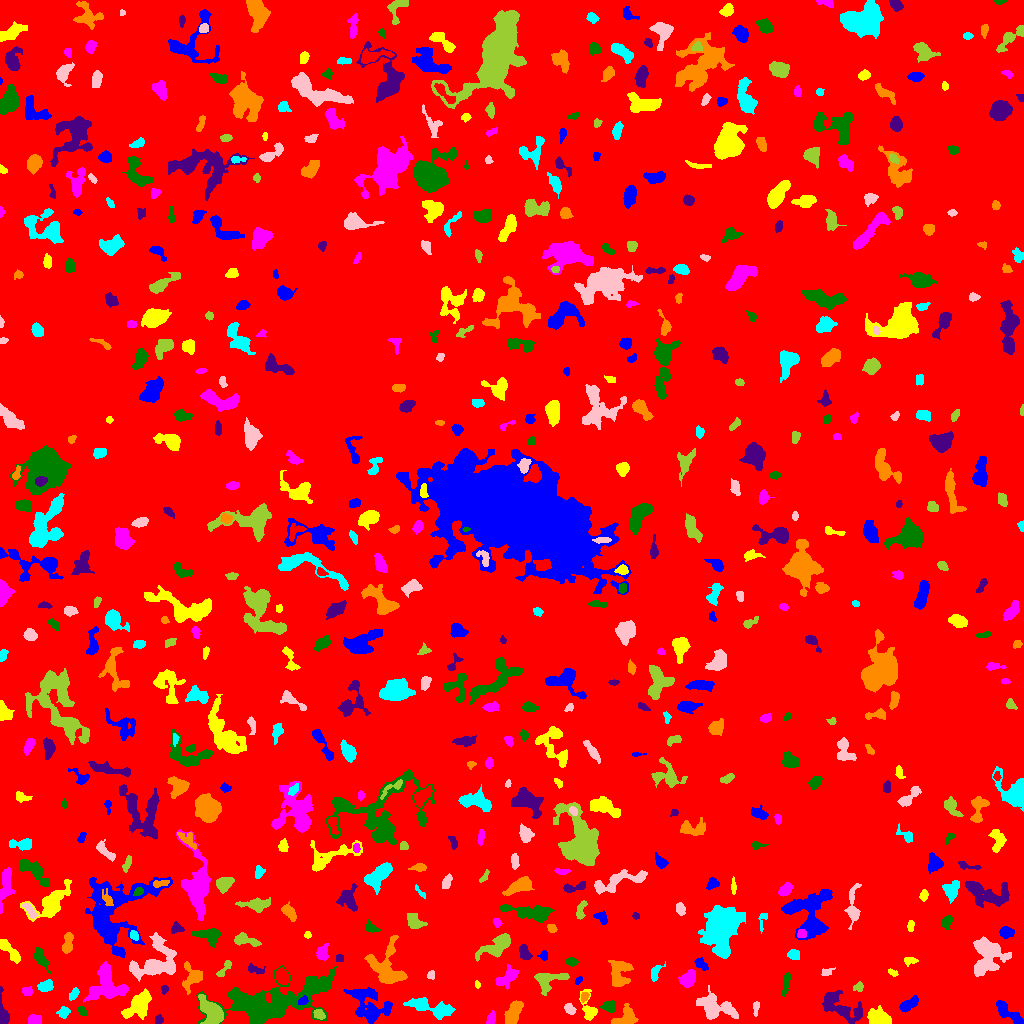

The data file committed next to this chart (first rows):
ID, X, Y, A, B, theta, total_flux, mu_max, mu_median, mu_mean, R_fwhm, R_e, R10, R90, x_start, x_end, y_start, y_end, area, greylevel
0, 497, 499, 302.5, 293, 1.187, 1501020, 12.0, 1.0, 1.725, 75.64, 235.8, 89.31, 390.2, 0, 1023, 0, 1023, 869958, 1.725
1, 1009, 10.87, 9.301, 2.373, -0.7178, 602.0, 6.0, 2.0, 1.98, 5.89, 4.82, 1.871, 7.527, 996, 1023, 0, 23, 304, 6.98
2, 878.8, 5.194, 4.96, 3.591, -0.3017, 4180, 29.0, 12.0, 13.06, 6.383, 5.14, 2.111, 8.253, 867, 891, 0, 18, 320, 16.06
3, 35.29, 3.655, 3.417, 2.413, -0.03647, 223.0, 3.0, 2.0, 1.77, 5.293, 3.7, 1.493, 5.293, 28, 41, 0, 9, 126, 7.77
4, 82.16, 12.36, 2.585, 1.634, -0.9419, 109.0, 3.0, 1.0, 1.397, 3.241, 2.585, 0.9772, 4.107, 77, 87, 8, 17, 78, 8.397
5, 159.1, 3.557, 2.026, 1.936, 1.418, 79.0, 3.0, 1.0, 1.097, 2.523, 2.257, 0.7979, 3.785, 155, 163, 0, 9, 72, 6.097
6, 514.3, 12.63, 6.515, 2.679, 1.16, 758.0, 8.0, 2.0, 2.437, 5.262, 4.983, 1.871, 7.899, 504, 523, 0, 23, 311, 7.437
7, 63.7, 10.87, 2.664, 2.29, 1.326, 426.0, 9.0, 3.0, 3.61, 3.613, 3.038, 1.128, 4.983, 56, 70, 5, 17, 118, 9.61
8, 756.2, 17.38, 3.134, 1.565, 1.458, 95.0, 3.0, 1.0, 1.173, 2.985, 2.326, 0.9772, 3.785, 753, 759, 7, 22, 81, 6.173
9, 318.9, 9.086, 2.688, 1.965, -0.5339, 269.0, 6.0, 2.0, 2.587, 3.989, 2.985, 1.128, 4.618, 313, 325, 4, 14, 104, 9.587
10, 811.5, 15.41, 4.032, 2.54, -1.53, 548.0, 8.0, 3.0, 2.869, 4.687, 3.827, 1.493, 6.18, 805, 819, 4, 23, 191, 7.869
11, 909.3, 19.5, 5.527, 2.137, 0.5882, 492.0, 7.0, 2.0, 2.497, 4.334, 4.068, 1.493, 6.383, 899, 918, 11, 28, 197, 7.497
12, 139.4, 19.3, 8.089, 4.406, 0.8148, 1898, 10.0, 3.0, 3.85, 7.356, 6.676, 2.523, 10.72, 121, 151, 4, 35, 493, 7.85
13, 491, 4.693, 3.086, 2.029, 1.185, 267.0, 5.0, 2.0, 2.592, 4.029, 3.141, 1.262, 4.886, 486, 495, 0, 13, 103, 8.592
14, 608.9, 17.36, 3.191, 2.457, -0.2566, 459.0, 8.0, 3.0, 3.232, 4.37, 3.478, 1.382, 5.557, 600, 615, 11, 23, 142, 9.232
15, 840.8, 16.75, 12.95, 5.469, -0.4909, 2576, 10.0, 4.0, 4.223, 8.593, 8.038, 3.141, 12.37, 822, 862, 0, 33, 610, 7.223
16, 625.1, 5.671, 6.017, 4.024, 0.6657, 1233, 10.0, 4.0, 4.281, 6.676, 5.202, 2.111, 7.899, 611, 638, 0, 20, 288, 8.281
17, 431.9, 15.6, 13.07, 3.43, -0.2688, 1340, 8.0, 2.0, 2.653, 7.136, 6.676, 2.523, 10.84, 403, 455, 4, 26, 505, 6.653
18, 569.7, 14.48, 3.24, 2.217, -0.6937, 433.0, 8.0, 4.0, 4.085, 4.406, 3.385, 1.262, 5.171, 564, 576, 9, 20, 106, 8.085
19, 211.8, 11.3, 7.568, 4.099, -0.9022, 2314, 12.0, 4.0, 4.944, 7.674, 6.482, 2.523, 10.36, 198, 223, 0, 29, 468, 10.94
20, 934, 18.8, 3.02, 1.949, -0.1463, 406.0, 9.0, 3.0, 3.904, 3.478, 2.985, 1.128, 4.886, 926, 940, 13, 23, 104, 7.904
21, 303.2, 22.72, 2.518, 1.817, 0.6207, 235.0, 7.0, 3.0, 2.975, 3.09, 2.706, 0.9772, 4.26, 298, 308, 19, 28, 79, 12.97
22, 588.8, 14.09, 8.141, 3.322, -1.327, 610.0, 8.0, 2.0, 2.574, 4.222, 4.549, 1.693, 7.442, 579, 597, 3, 34, 237, 6.574
23, 106.8, 37.15, 9.706, 8.226, 0.03189, 2531, 9.0, 3.0, 3.339, 7.838, 8.156, 3.09, 13.24, 83, 128, 21, 62, 758, 7.339
24, 786.1, 40.7, 6.349, 1.64, 1.386, 290.0, 4.0, 2.0, 2.014, 5.614, 3.868, 1.493, 5.971, 781, 791, 27, 51, 144, 6.014
25, 2.642, 9.374, 7.513, 2.219, -1.458, 844.0, 14.0, 3.0, 4.396, 3.742, 3.785, 1.382, 6.507, 0, 9, 0, 37, 192, 8.396
26, 584.3, 26.59, 2.566, 1.788, 1.11, 182.0, 5.0, 3.0, 2.528, 3.432, 2.706, 1.128, 4.068, 581, 589, 21, 31, 72, 8.528
27, 74.06, 29.9, 2.761, 1.612, 1.06, 155.0, 5.0, 1.0, 1.582, 2.764, 2.585, 0.9772, 4.37, 69, 79, 23, 36, 98, 7.582
28, 714.2, 15.89, 9.591, 5.396, -0.2896, 1770, 9.0, 2.0, 2.935, 6.024, 7.069, 2.585, 11.77, 696, 738, 4, 38, 603, 6.935
29, 859.5, 36.91, 1.974, 1.581, -0.0, 64.0, 3.0, 1.0, 0.7619, 2.394, 2.111, 0.7979, 3.432, 853, 863, 32, 42, 84, 6.762
30, 907.2, 36.78, 2.393, 1.984, 1.348, 244.0, 6.0, 3.0, 3.05, 3.909, 2.821, 1.128, 4.37, 903, 911, 32, 42, 80, 7.05
31, 370.1, 17.23, 11.28, 7.807, -0.6859, 2031, 8.0, 2.0, 2.617, 7.527, 8.33, 2.932, 13.48, 343, 392, 0, 36, 776, 7.617
32, 477.3, 38.99, 1.924, 1.283, -1.324, 102.0, 5.0, 2.0, 2.488, 2.523, 2.034, 0.7979, 3.09, 475, 480, 35, 43, 41, 6.488
33, 27.4, 31.86, 2.311, 1.927, 0.01441, 211.0, 7.0, 2.0, 2.319, 3.141, 2.646, 0.9772, 4.184, 22, 32, 28, 37, 91, 8.319
34, 271.3, 20.81, 28.03, 9.405, 0.2453, 15214, 26.0, 5.0, 5.973, 7.818, 14.22, 4.853, 24.4, 196, 336, 0, 58, 2547, 8.973
35, 164.3, 34.78, 1.724, 1.603, 1.004, 73.0, 3.0, 1.0, 1.237, 2.523, 1.954, 0.7979, 3.241, 161, 168, 29, 38, 59, 6.237
36, 191.9, 47.35, 6.659, 4.979, 1.516, 847.0, 7.0, 2.0, 2.655, 5.293, 5.323, 1.954, 8.556, 182, 202, 29, 62, 319, 7.655
37, 45.86, 37.46, 3.479, 2.49, 0.3279, 618.0, 9.0, 4.0, 3.962, 4.406, 3.742, 1.493, 5.944, 37, 53, 32, 44, 156, 8.962
38, 431.2, 49.02, 2.238, 1.788, 1.47, 128.0, 5.0, 2.0, 2.0, 2.459, 2.326, 0.7979, 3.868, 427, 434, 44, 53, 64, 8.0
39, 549.6, 44.07, 9.18, 4.717, 0.2269, 1003, 6.0, 3.0, 2.763, 7.611, 5.781, 2.257, 9.202, 534, 569, 28, 50, 363, 6.763
40, 61.62, 48.92, 2.822, 1.825, -0.9853, 232.0, 6.0, 2.0, 2.795, 3.432, 2.706, 0.9772, 4.442, 57, 68, 44, 54, 83, 6.795
41, 578.4, 43.22, 2.188, 1.425, 0.8775, 121.0, 4.0, 2.0, 2.327, 3.432, 2.257, 0.9772, 3.478, 575, 582, 39, 47, 52, 6.327
42, 892.4, 50.88, 2.565, 1.213, -0.4346, 74.0, 3.0, 1.0, 1.213, 2.585, 2.185, 0.7979, 3.523, 888, 898, 47, 55, 61, 6.213
43, 688, 44.63, 4.076, 3.048, 0.8791, 1313, 14.0, 5.0, 5.635, 5.232, 4.442, 1.784, 7.136, 678, 695, 36, 54, 233, 9.635
44, 40.36, 65.52, 5.718, 2.332, -1.064, 665.0, 8.0, 3.0, 3.213, 4.754, 4.26, 1.693, 6.84, 34, 51, 49, 76, 207, 7.213
45, 254, 54.29, 4.568, 2.009, -0.3196, 241.0, 6.0, 2.0, 2.008, 3.478, 3.141, 1.128, 5.202, 248, 265, 49, 61, 120, 8.008
46, 619.4, 49.56, 7.369, 5.026, 1.327, 1290, 8.0, 3.0, 3.057, 7.203, 6.358, 2.459, 9.918, 608, 633, 37, 63, 422, 7.057
47, 655.5, 51.78, 4.32, 1.451, 1.265, 81.0, 3.0, 1.0, 0.6183, 1.871, 2.985, 0.9772, 4.37, 651, 665, 42, 62, 131, 5.618
48, 827.2, 51.25, 2.663, 1.532, 0.3384, 88.0, 3.0, 1.0, 1.1, 3.038, 2.394, 0.7979, 3.742, 821, 835, 48, 56, 80, 6.1
49, 224, 54.27, 5.716, 1.799, 0.9281, 299.0, 6.0, 2.0, 2.471, 3.989, 3.432, 1.262, 5.382, 216, 231, 47, 63, 121, 6.471
50, 282.5, 47.44, 3.786, 2.726, -1.167, 964.0, 13.0, 5.0, 5.021, 4.478, 4.029, 1.596, 6.433, 275, 289, 39, 56, 192, 11.02
51, 701.2, 59.35, 3.611, 2.366, -0.7624, 224.0, 3.0, 2.0, 1.836, 5.015, 3.613, 1.493, 5.47, 694, 708, 53, 66, 122, 7.836
52, 909.7, 62.73, 3.322, 1.543, 0.0004774, 66.0, 2.0, 1.0, 0.7021, 4.26, 2.706, 0.9772, 3.989, 904, 918, 57, 66, 94, 5.702
53, 507.5, 46.16, 5.956, 3.331, 0.7609, 853.0, 7.0, 3.0, 3.079, 5.47, 5.109, 1.954, 8.195, 495, 518, 34, 59, 277, 8.079
54, 571.7, 61.26, 2.505, 1.942, -0.209, 96.0, 3.0, 1.0, 1.021, 2.764, 2.523, 0.9772, 4.222, 565, 578, 57, 66, 94, 6.021
55, 339.5, 66.12, 1.93, 1.636, 0.0, 84.0, 3.0, 1.0, 1.4, 2.877, 2.185, 0.7979, 3.523, 336, 343, 62, 69, 60, 9.4
56, 386.8, 53.84, 10.76, 7.914, -1.091, 2604, 10.0, 3.0, 3.431, 8.038, 7.818, 2.932, 13.16, 364, 407, 40, 88, 759, 7.431
57, 793.3, 68.5, 3.164, 2.456, -0.3696, 246.0, 5.0, 2.0, 2.085, 3.478, 3.385, 1.262, 5.262, 787, 799, 64, 74, 118, 8.085
58, 987.3, 68.93, 9.333, 7.862, 1.551, 2755, 10.0, 3.0, 3.393, 8.117, 8.593, 3.141, 13.82, 973, 1011, 47, 87, 812, 7.393
59, 497.7, 78.51, 9.777, 3.797, 0.5368, 1941, 12.0, 3.0, 4.304, 5.809, 6.308, 2.394, 10.57, 475, 510, 62, 90, 451, 7.304
... 588 more rows
